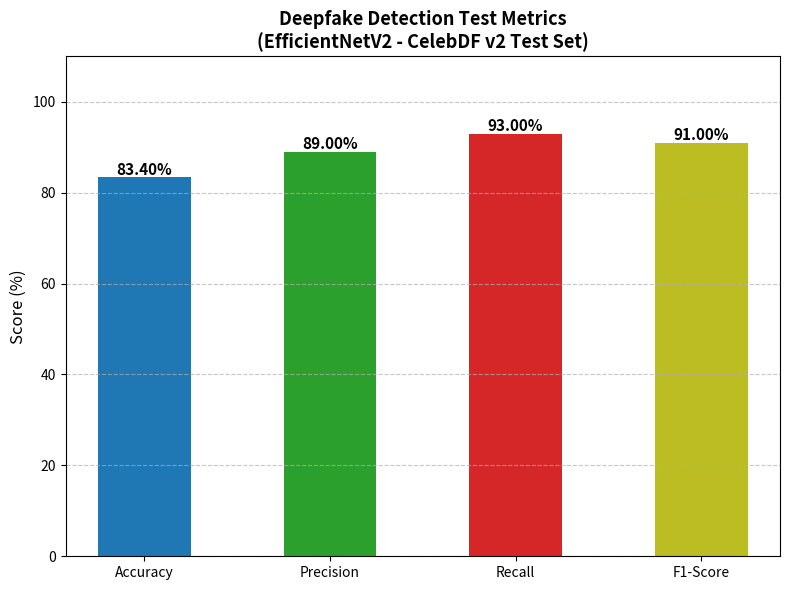
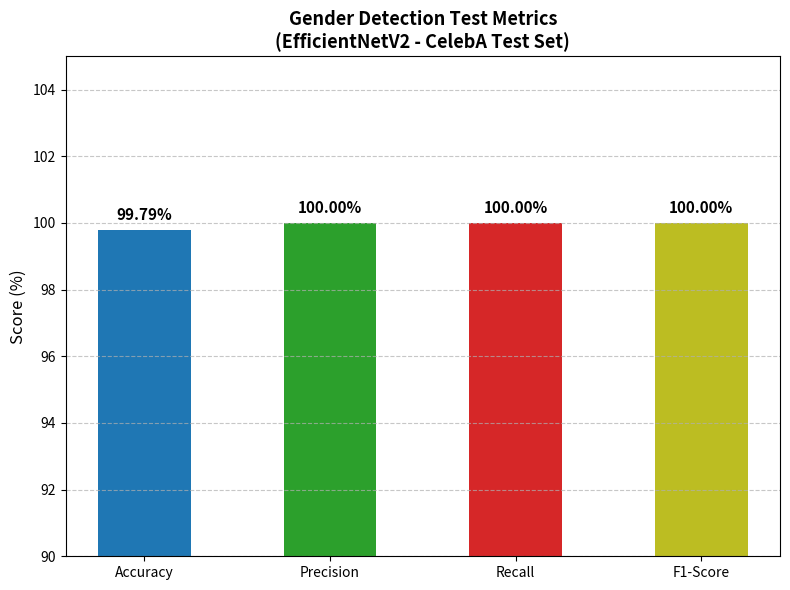
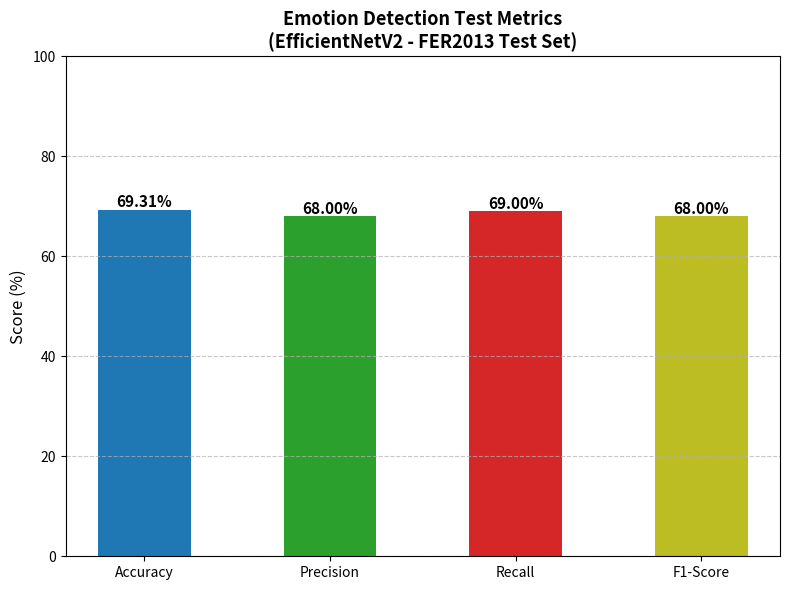
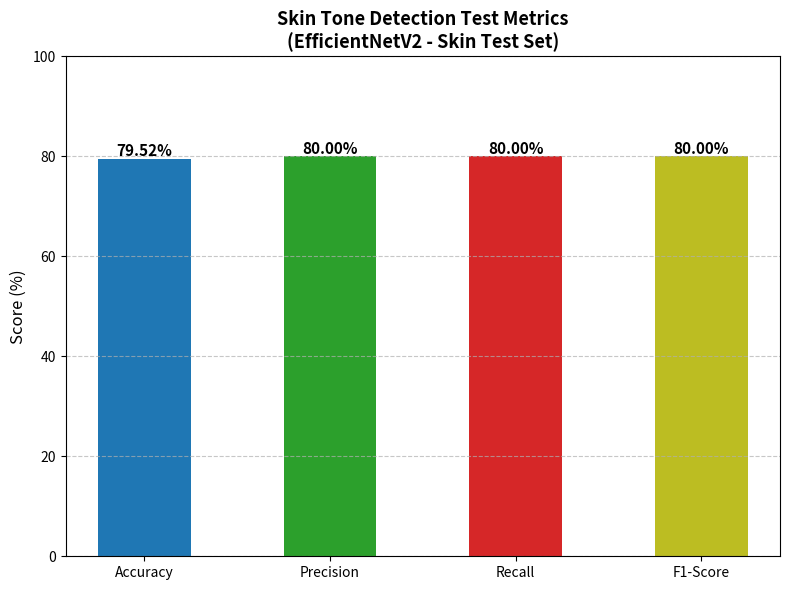
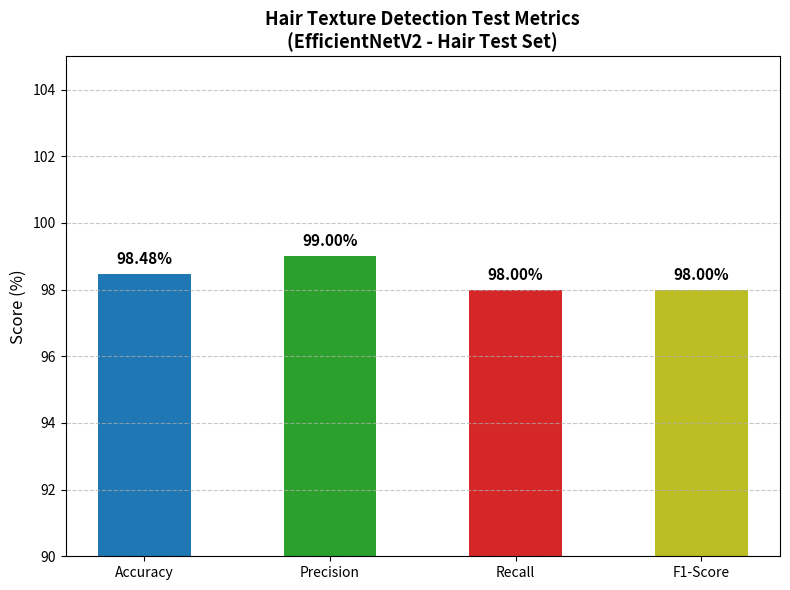
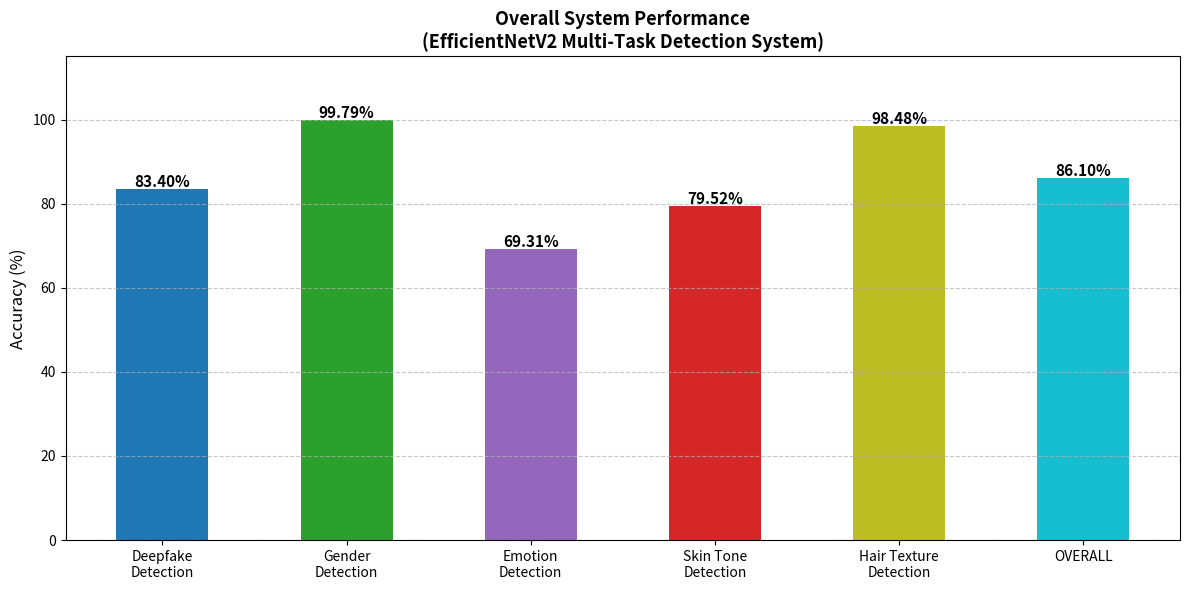

Recreate these plots in Python, in order.
import matplotlib.pyplot as plt
import numpy as np
import os

os.makedirs('results', exist_ok=True)

# =====================
# Graph 1 — Deepfake Detection
# =====================
metrics = ['Accuracy', 'Precision', 'Recall', 'F1-Score']
values = [83.40, 89, 93, 91]
colors = ['#1f77b4', '#2ca02c', '#d62728', '#bcbd22']

plt.figure(figsize=(8, 6))
bars = plt.bar(metrics, values, color=colors, width=0.5)
for bar, val in zip(bars, values):
    plt.text(bar.get_x() + bar.get_width()/2,
             bar.get_height() + 0.5,
             f'{val:.2f}%', ha='center',
             fontweight='bold', fontsize=11)
plt.title('Deepfake Detection Test Metrics\n(EfficientNetV2 - CelebDF v2 Test Set)',
          fontsize=13, fontweight='bold')
plt.ylabel('Score (%)', fontsize=12)
plt.ylim(0, 110)
plt.grid(axis='y', linestyle='--', alpha=0.7)
plt.tight_layout()
plt.savefig('results/deepfake_metrics.png', dpi=150)
plt.close()
plt.show()

# =====================
# Graph 2 — Gender Detection
# =====================
values = [99.79, 100, 100, 100]

plt.figure(figsize=(8, 6))
bars = plt.bar(metrics, values, color=colors, width=0.5)
for bar, val in zip(bars, values):
    plt.text(bar.get_x() + bar.get_width()/2,
             bar.get_height() + 0.3,
             f'{val:.2f}%', ha='center',
             fontweight='bold', fontsize=11)
plt.title('Gender Detection Test Metrics\n(EfficientNetV2 - CelebA Test Set)',
          fontsize=13, fontweight='bold')
plt.ylabel('Score (%)', fontsize=12)
plt.ylim(90, 105)
plt.grid(axis='y', linestyle='--', alpha=0.7)
plt.tight_layout()
plt.savefig('results/gender_metrics.png', dpi=150)
plt.close()
plt.show()

# =====================
# Graph 3 — Emotion Detection
# =====================
values = [69.31, 68, 69, 68]

plt.figure(figsize=(8, 6))
bars = plt.bar(metrics, values, color=colors, width=0.5)
for bar, val in zip(bars, values):
    plt.text(bar.get_x() + bar.get_width()/2,
             bar.get_height() + 0.5,
             f'{val:.2f}%', ha='center',
             fontweight='bold', fontsize=11)
plt.title('Emotion Detection Test Metrics\n(EfficientNetV2 - FER2013 Test Set)',
          fontsize=13, fontweight='bold')
plt.ylabel('Score (%)', fontsize=12)
plt.ylim(0, 100)
plt.grid(axis='y', linestyle='--', alpha=0.7)
plt.tight_layout()
plt.savefig('results/emotion_metrics.png', dpi=150)
plt.close()
plt.show()

# =====================
# Graph 4 — Skin Tone Detection
# =====================
values = [79.52, 80, 80, 80]

plt.figure(figsize=(8, 6))
bars = plt.bar(metrics, values, color=colors, width=0.5)
for bar, val in zip(bars, values):
    plt.text(bar.get_x() + bar.get_width()/2,
             bar.get_height() + 0.5,
             f'{val:.2f}%', ha='center',
             fontweight='bold', fontsize=11)
plt.title('Skin Tone Detection Test Metrics\n(EfficientNetV2 - Skin Test Set)',
          fontsize=13, fontweight='bold')
plt.ylabel('Score (%)', fontsize=12)
plt.ylim(0, 100)
plt.grid(axis='y', linestyle='--', alpha=0.7)
plt.tight_layout()
plt.savefig('results/skintone_metrics.png', dpi=150)
plt.close()
plt.show()

# =====================
# Graph 5 — Hair Texture Detection
# =====================
values = [98.48, 99, 98, 98]

plt.figure(figsize=(8, 6))
bars = plt.bar(metrics, values, color=colors, width=0.5)
for bar, val in zip(bars, values):
    plt.text(bar.get_x() + bar.get_width()/2,
             bar.get_height() + 0.3,
             f'{val:.2f}%', ha='center',
             fontweight='bold', fontsize=11)
plt.title('Hair Texture Detection Test Metrics\n(EfficientNetV2 - Hair Test Set)',
          fontsize=13, fontweight='bold')
plt.ylabel('Score (%)', fontsize=12)
plt.ylim(90, 105)
plt.grid(axis='y', linestyle='--', alpha=0.7)
plt.tight_layout()
plt.savefig('results/hair_metrics.png', dpi=150)
plt.close()
plt.show()

# =====================
# Graph 6 — Overall System
# =====================
models = ['Deepfake\nDetection', 'Gender\nDetection',
          'Emotion\nDetection', 'Skin Tone\nDetection',
          'Hair Texture\nDetection', 'OVERALL']
overall = [83.40, 99.79, 69.31, 79.52, 98.48, 86.10]
colors2 = ['#1f77b4', '#2ca02c', '#9467bd', '#d62728', '#bcbd22', '#17becf']

plt.figure(figsize=(12, 6))
bars = plt.bar(models, overall, color=colors2, width=0.5)
for bar, val in zip(bars, overall):
    plt.text(bar.get_x() + bar.get_width()/2,
             bar.get_height() + 0.5,
             f'{val:.2f}%', ha='center',
             fontweight='bold', fontsize=11)
plt.title('Overall System Performance\n(EfficientNetV2 Multi-Task Detection System)',
          fontsize=13, fontweight='bold')
plt.ylabel('Accuracy (%)', fontsize=12)
plt.ylim(0, 115)
plt.grid(axis='y', linestyle='--', alpha=0.7)
plt.tight_layout()
plt.savefig('results/overall_metrics.png', dpi=150)
plt.show()

print("All 6 graphs saved to results/ folder!")
print("1. deepfake_metrics.png")
print("2. gender_metrics.png")
print("3. emotion_metrics.png")
print("4. skintone_metrics.png")
print("5. hair_metrics.png")
print("6. overall_metrics.png")
